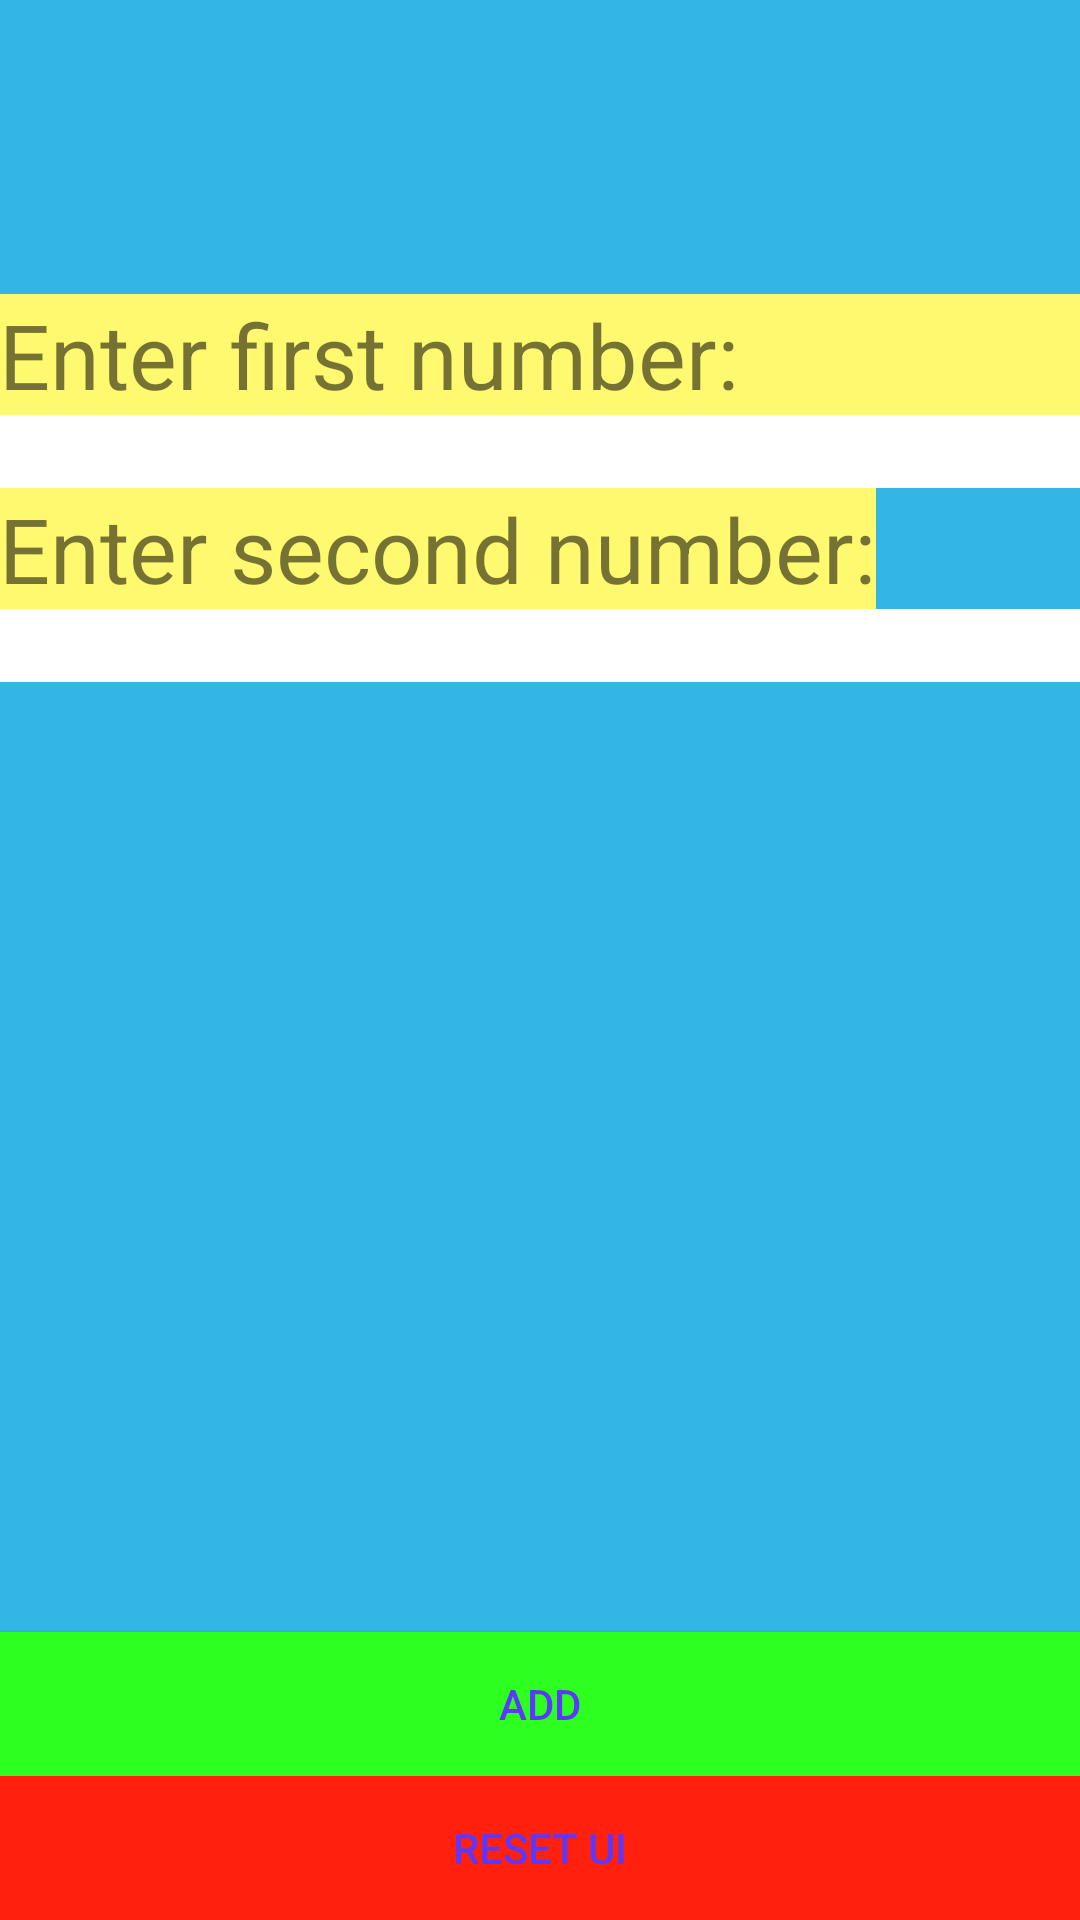

Reconstruct the res/layout file that produces this screen, plus the resources it refers to.
<!-- AndroidManifest.xml: application theme AppTheme -->
<!-- res/layout/activity_main.xml -->
<RelativeLayout xmlns:android="http://schemas.android.com/apk/res/android"
                xmlns:tools="http://schemas.android.com/tools"
                android:layout_width="match_parent"
                android:layout_height="match_parent"
                android:paddingLeft="@dimen/activity_horizontal_margin"
                android:paddingRight="@dimen/activity_horizontal_margin"
                android:paddingTop="@dimen/activity_vertical_margin"
                android:paddingBottom="@dimen/activity_vertical_margin"
                tools:context=".MainActivity"
                android:background="@android:color/holo_blue_light">

    <Button
        android:layout_width="match_parent"
        android:layout_height="wrap_content"
        android:text="@string/resetButtonPrompt"
        android:id="@+id/resetButton"
        android:layout_alignParentBottom="true"
        android:layout_alignParentLeft="true"
        android:layout_alignParentStart="true"
        style="@style/RedButton"/>

    <Button
        android:layout_width="match_parent"
        android:layout_height="wrap_content"
        android:text="@string/addButtonPrompt"
        android:id="@+id/addButton"
        android:layout_above="@+id/resetButton"
        android:layout_alignParentLeft="true"
        android:layout_alignParentStart="true"
        style="@style/GreenButton"/>

    <TextView
        android:layout_width="match_parent"
        android:layout_height="wrap_content"
        android:text="@string/firstNumberPrompt"
        android:id="@+id/firstNumberTextView"
        android:layout_alignParentTop="true"
        android:layout_alignParentLeft="true"
        android:layout_alignParentStart="true"
        android:layout_marginTop="98dp"
        android:textSize="30sp"
        android:background="#fffff96f"/>

    <EditText
        android:layout_width="match_parent"
        android:layout_height="wrap_content"
        android:inputType="numberDecimal"
        android:ems="10"
        android:id="@+id/firstNumberEditText"
        android:layout_below="@+id/firstNumberTextView"
        android:layout_alignParentLeft="true"
        android:layout_alignParentStart="true"
        android:background="@android:color/white"/>

    <TextView
        android:layout_width="wrap_content"
        android:layout_height="wrap_content"
        android:text="@string/secondNumberPrompt"
        android:id="@+id/secondNumberTextView"
        android:layout_below="@+id/firstNumberEditText"
        android:layout_alignParentLeft="true"
        android:layout_alignParentStart="true"
        android:textSize="30sp"
        android:background="#fffff96f"/>

    <EditText
        android:layout_width="match_parent"
        android:layout_height="wrap_content"
        android:inputType="numberDecimal"
        android:ems="10"
        android:id="@+id/secondNumberEditText"
        android:layout_below="@+id/secondNumberTextView"
        android:layout_alignParentLeft="true"
        android:layout_alignParentStart="true"
        android:background="@android:color/white"/>

</RelativeLayout>
<!-- resources referenced by this layout -->
<resources>
  <string name="addButtonPrompt">ADD</string>
  <string name="firstNumberPrompt">Enter first number:</string>
  <string name="resetButtonPrompt">RESET UI</string>
  <string name="secondNumberPrompt">Enter second number:</string>
  <style name="GreenButton">
          <item name="android:background">#FF2DFF1F</item>
          <item name="android:textColor">#FF5C38FF</item>
      </style>
  <style name="RedButton">
          <item name="android:background">#FFFF200E</item>
          <item name="android:textColor">#FF5C38FF</item>
      </style>
  <style name="AppTheme" parent="Theme.AppCompat.Light.NoActionBar">
          
      </style>
</resources>
